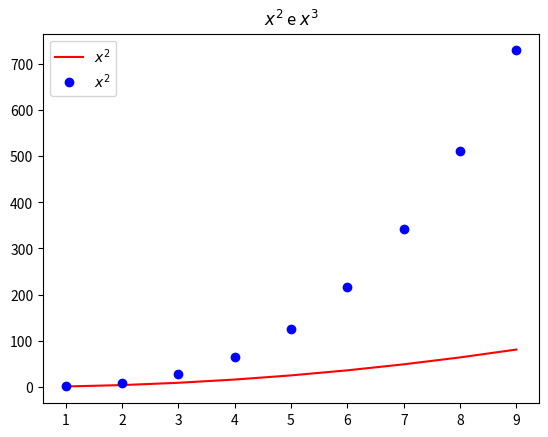

Python code for this plot:
import matplotlib.pyplot as plt

listx = [x for x in range(1, 10)]
listy = [x**2 for x in range(1, 10)]
listy2 = [x**3 for x in range(1, 10)]

plt.plot(listx, listy, 'r-', label="$x^2$")
plt.plot(listx, listy2, 'bo', label="$x^2$")

plt.title("$x^2$ e $x^3$")
plt.legend()

plt.show
